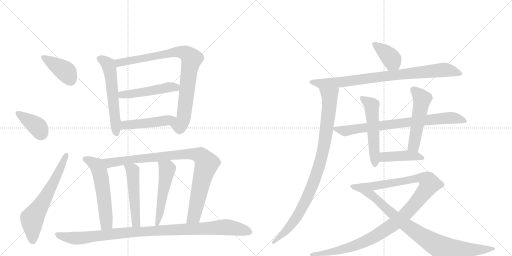
t = 0.00 s
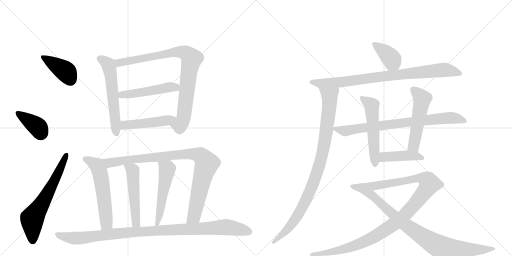
t = 2.00 s
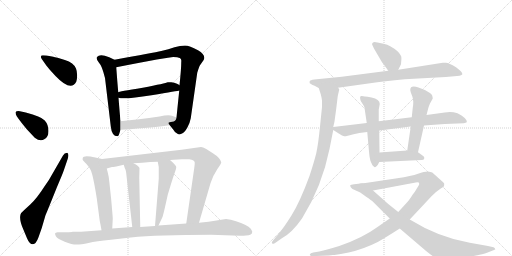
t = 4.00 s
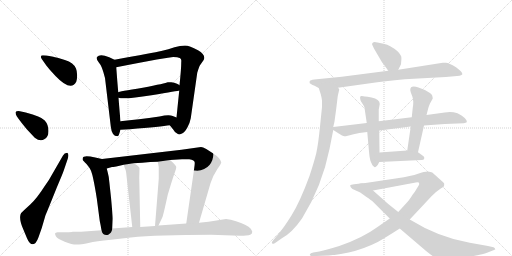
t = 6.00 s
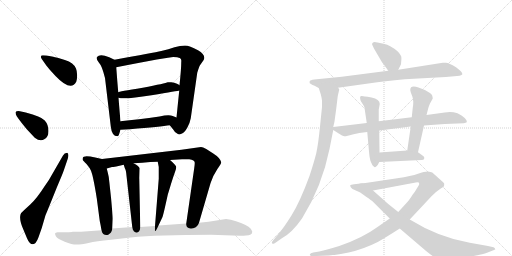
t = 8.00 s
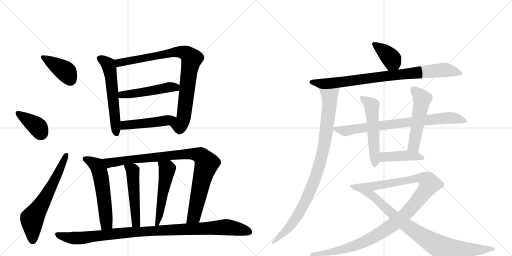
t = 10.00 s

The animated SVG that drew these frames (rendered in a browser with its animation timeline set to each time). Animation: 21 CSS @keyframes rules; frames cover the first 10.00 s.

<svg version="1.1" viewBox="0 0 2048 1024" xmlns="http://www.w3.org/2000/svg">
  <g stroke="lightgray" stroke-dasharray="1,1" stroke-width="1" transform="scale(4, 4)">
    <line x1="0" y1="0" x2="256" y2="256"></line>
    <line x1="256" y1="0" x2="0" y2="256"></line>
    <line x1="128" y1="0" x2="128" y2="256"></line>
    <line x1="0" y1="128" x2="256" y2="128"></line>
    <line x1="256" y1="0" x2="512" y2="256"></line>
    <line x1="512" y1="0" x2="256" y2="256"></line>
    <line x1="384" y1="0" x2="384" y2="256"></line>
    <line x1="256" y1="128" x2="512" y2="128"></line>
  </g>
<g transform="scale(1, -1) translate(0, -850)">
   <style type="text/css">
    @keyframes keyframes0 {
      from {
       stroke: black;
       stroke-dashoffset: 396;
       stroke-width: 128;
       }
       56% {
       animation-timing-function: step-end;
       stroke: black;
       stroke-dashoffset: 0;
       stroke-width: 128;
       }
       to {
       stroke: black;
       stroke-width: 1024;
       }
       }
       #make-me-a-hanzi-animation-0 {
         animation: keyframes0 0.572266s both;
         animation-delay: 0.000000s;
         animation-timing-function: linear;
       }
    @keyframes keyframes1 {
      from {
       stroke: black;
       stroke-dashoffset: 387;
       stroke-width: 128;
       }
       56% {
       animation-timing-function: step-end;
       stroke: black;
       stroke-dashoffset: 0;
       stroke-width: 128;
       }
       to {
       stroke: black;
       stroke-width: 1024;
       }
       }
       #make-me-a-hanzi-animation-1 {
         animation: keyframes1 0.564941s both;
         animation-delay: 0.572266s;
         animation-timing-function: linear;
       }
    @keyframes keyframes2 {
      from {
       stroke: black;
       stroke-dashoffset: 637;
       stroke-width: 128;
       }
       67% {
       animation-timing-function: step-end;
       stroke: black;
       stroke-dashoffset: 0;
       stroke-width: 128;
       }
       to {
       stroke: black;
       stroke-width: 1024;
       }
       }
       #make-me-a-hanzi-animation-2 {
         animation: keyframes2 0.768392s both;
         animation-delay: 1.137207s;
         animation-timing-function: linear;
       }
    @keyframes keyframes3 {
      from {
       stroke: black;
       stroke-dashoffset: 578;
       stroke-width: 128;
       }
       65% {
       animation-timing-function: step-end;
       stroke: black;
       stroke-dashoffset: 0;
       stroke-width: 128;
       }
       to {
       stroke: black;
       stroke-width: 1024;
       }
       }
       #make-me-a-hanzi-animation-3 {
         animation: keyframes3 0.720378s both;
         animation-delay: 1.905599s;
         animation-timing-function: linear;
       }
    @keyframes keyframes4 {
      from {
       stroke: black;
       stroke-dashoffset: 872;
       stroke-width: 128;
       }
       74% {
       animation-timing-function: step-end;
       stroke: black;
       stroke-dashoffset: 0;
       stroke-width: 128;
       }
       to {
       stroke: black;
       stroke-width: 1024;
       }
       }
       #make-me-a-hanzi-animation-4 {
         animation: keyframes4 0.959635s both;
         animation-delay: 2.625977s;
         animation-timing-function: linear;
       }
    @keyframes keyframes5 {
      from {
       stroke: black;
       stroke-dashoffset: 499;
       stroke-width: 128;
       }
       62% {
       animation-timing-function: step-end;
       stroke: black;
       stroke-dashoffset: 0;
       stroke-width: 128;
       }
       to {
       stroke: black;
       stroke-width: 1024;
       }
       }
       #make-me-a-hanzi-animation-5 {
         animation: keyframes5 0.656087s both;
         animation-delay: 3.585612s;
         animation-timing-function: linear;
       }
    @keyframes keyframes6 {
      from {
       stroke: black;
       stroke-dashoffset: 475;
       stroke-width: 128;
       }
       61% {
       animation-timing-function: step-end;
       stroke: black;
       stroke-dashoffset: 0;
       stroke-width: 128;
       }
       to {
       stroke: black;
       stroke-width: 1024;
       }
       }
       #make-me-a-hanzi-animation-6 {
         animation: keyframes6 0.636556s both;
         animation-delay: 4.241699s;
         animation-timing-function: linear;
       }
    @keyframes keyframes7 {
      from {
       stroke: black;
       stroke-dashoffset: 567;
       stroke-width: 128;
       }
       65% {
       animation-timing-function: step-end;
       stroke: black;
       stroke-dashoffset: 0;
       stroke-width: 128;
       }
       to {
       stroke: black;
       stroke-width: 1024;
       }
       }
       #make-me-a-hanzi-animation-7 {
         animation: keyframes7 0.711426s both;
         animation-delay: 4.878255s;
         animation-timing-function: linear;
       }
    @keyframes keyframes8 {
      from {
       stroke: black;
       stroke-dashoffset: 938;
       stroke-width: 128;
       }
       75% {
       animation-timing-function: step-end;
       stroke: black;
       stroke-dashoffset: 0;
       stroke-width: 128;
       }
       to {
       stroke: black;
       stroke-width: 1024;
       }
       }
       #make-me-a-hanzi-animation-8 {
         animation: keyframes8 1.013346s both;
         animation-delay: 5.589681s;
         animation-timing-function: linear;
       }
    @keyframes keyframes9 {
      from {
       stroke: black;
       stroke-dashoffset: 501;
       stroke-width: 128;
       }
       62% {
       animation-timing-function: step-end;
       stroke: black;
       stroke-dashoffset: 0;
       stroke-width: 128;
       }
       to {
       stroke: black;
       stroke-width: 1024;
       }
       }
       #make-me-a-hanzi-animation-9 {
         animation: keyframes9 0.657715s both;
         animation-delay: 6.603027s;
         animation-timing-function: linear;
       }
    @keyframes keyframes10 {
      from {
       stroke: black;
       stroke-dashoffset: 519;
       stroke-width: 128;
       }
       63% {
       animation-timing-function: step-end;
       stroke: black;
       stroke-dashoffset: 0;
       stroke-width: 128;
       }
       to {
       stroke: black;
       stroke-width: 1024;
       }
       }
       #make-me-a-hanzi-animation-10 {
         animation: keyframes10 0.672363s both;
         animation-delay: 7.260742s;
         animation-timing-function: linear;
       }
    @keyframes keyframes11 {
      from {
       stroke: black;
       stroke-dashoffset: 1028;
       stroke-width: 128;
       }
       77% {
       animation-timing-function: step-end;
       stroke: black;
       stroke-dashoffset: 0;
       stroke-width: 128;
       }
       to {
       stroke: black;
       stroke-width: 1024;
       }
       }
       #make-me-a-hanzi-animation-11 {
         animation: keyframes11 1.086589s both;
         animation-delay: 7.933105s;
         animation-timing-function: linear;
       }
    @keyframes keyframes12 {
      from {
       stroke: black;
       stroke-dashoffset: 386;
       stroke-width: 128;
       }
       56% {
       animation-timing-function: step-end;
       stroke: black;
       stroke-dashoffset: 0;
       stroke-width: 128;
       }
       to {
       stroke: black;
       stroke-width: 1024;
       }
       }
       #make-me-a-hanzi-animation-12 {
         animation: keyframes12 0.564128s both;
         animation-delay: 9.019694s;
         animation-timing-function: linear;
       }
    @keyframes keyframes13 {
      from {
       stroke: black;
       stroke-dashoffset: 858;
       stroke-width: 128;
       }
       74% {
       animation-timing-function: step-end;
       stroke: black;
       stroke-dashoffset: 0;
       stroke-width: 128;
       }
       to {
       stroke: black;
       stroke-width: 1024;
       }
       }
       #make-me-a-hanzi-animation-13 {
         animation: keyframes13 0.948242s both;
         animation-delay: 9.583822s;
         animation-timing-function: linear;
       }
    @keyframes keyframes14 {
      from {
       stroke: black;
       stroke-dashoffset: 945;
       stroke-width: 128;
       }
       75% {
       animation-timing-function: step-end;
       stroke: black;
       stroke-dashoffset: 0;
       stroke-width: 128;
       }
       to {
       stroke: black;
       stroke-width: 1024;
       }
       }
       #make-me-a-hanzi-animation-14 {
         animation: keyframes14 1.019043s both;
         animation-delay: 10.532064s;
         animation-timing-function: linear;
       }
    @keyframes keyframes15 {
      from {
       stroke: black;
       stroke-dashoffset: 781;
       stroke-width: 128;
       }
       72% {
       animation-timing-function: step-end;
       stroke: black;
       stroke-dashoffset: 0;
       stroke-width: 128;
       }
       to {
       stroke: black;
       stroke-width: 1024;
       }
       }
       #make-me-a-hanzi-animation-15 {
         animation: keyframes15 0.885579s both;
         animation-delay: 11.551107s;
         animation-timing-function: linear;
       }
    @keyframes keyframes16 {
      from {
       stroke: black;
       stroke-dashoffset: 537;
       stroke-width: 128;
       }
       64% {
       animation-timing-function: step-end;
       stroke: black;
       stroke-dashoffset: 0;
       stroke-width: 128;
       }
       to {
       stroke: black;
       stroke-width: 1024;
       }
       }
       #make-me-a-hanzi-animation-16 {
         animation: keyframes16 0.687012s both;
         animation-delay: 12.436686s;
         animation-timing-function: linear;
       }
    @keyframes keyframes17 {
      from {
       stroke: black;
       stroke-dashoffset: 521;
       stroke-width: 128;
       }
       63% {
       animation-timing-function: step-end;
       stroke: black;
       stroke-dashoffset: 0;
       stroke-width: 128;
       }
       to {
       stroke: black;
       stroke-width: 1024;
       }
       }
       #make-me-a-hanzi-animation-17 {
         animation: keyframes17 0.673991s both;
         animation-delay: 13.123698s;
         animation-timing-function: linear;
       }
    @keyframes keyframes18 {
      from {
       stroke: black;
       stroke-dashoffset: 429;
       stroke-width: 128;
       }
       58% {
       animation-timing-function: step-end;
       stroke: black;
       stroke-dashoffset: 0;
       stroke-width: 128;
       }
       to {
       stroke: black;
       stroke-width: 1024;
       }
       }
       #make-me-a-hanzi-animation-18 {
         animation: keyframes18 0.599121s both;
         animation-delay: 13.797689s;
         animation-timing-function: linear;
       }
    @keyframes keyframes19 {
      from {
       stroke: black;
       stroke-dashoffset: 1102;
       stroke-width: 128;
       }
       78% {
       animation-timing-function: step-end;
       stroke: black;
       stroke-dashoffset: 0;
       stroke-width: 128;
       }
       to {
       stroke: black;
       stroke-width: 1024;
       }
       }
       #make-me-a-hanzi-animation-19 {
         animation: keyframes19 1.146810s both;
         animation-delay: 14.396810s;
         animation-timing-function: linear;
       }
    @keyframes keyframes20 {
      from {
       stroke: black;
       stroke-dashoffset: 901;
       stroke-width: 128;
       }
       75% {
       animation-timing-function: step-end;
       stroke: black;
       stroke-dashoffset: 0;
       stroke-width: 128;
       }
       to {
       stroke: black;
       stroke-width: 1024;
       }
       }
       #make-me-a-hanzi-animation-20 {
         animation: keyframes20 0.983236s both;
         animation-delay: 15.543620s;
         animation-timing-function: linear;
       }
</style>
<path d="M 167 614 L 186 587 Q 199 570 222 546 Q 284 481 305 523 Q 309 534 308.5 550 Q 308 566 304 576 Q 295 599 259.5 610 Q 224 621 213 623 L 186 628 Q 179 629 172 629 Q 158 629 167 614 Z" fill="lightgray"></path> 
<path d="M 77 371 Q 88 356 108 332 L 139 299 Q 161 282 177 293 Q 194 301 194 326 Q 194 351 179 368 Q 164 385 103 400 L 75 406 Q 64 406 62 401 Q 62 394 67 385 L 77 371 Z" fill="lightgray"></path> 
<path d="M 207 150 Q 197 130 177 103 Q 147 56 121 32 L 97 10 Q 84 -1 82 -8 Q 76 -29 93 -67 L 108 -103 Q 118 -127 131 -127 Q 144 -127 154 -99 L 167 -62 L 182 -11 Q 186 -2 205 45 L 228 102 Q 251 156 255 168 L 271 215 Q 277 234 269 239 Q 257 239 252 228 L 207 150 Z" fill="lightgray"></path> 
<path d="M 458 611 L 437 621 Q 399 637 388 622 Q 383 615 396 599 Q 408 587 420 538 L 443 345 Q 447 305 470 305 Q 475 306 477 315 L 482 331 L 482 365 Q 479 396 474 459 L 473 481 Q 469 525 465 581 C 463 609 463 609 458 611 Z" fill="lightgray"></path> 
<path d="M 679 349 L 692 333 Q 701 317 710 315 Q 718 309 730 317 Q 739 321 750 341 Q 760 360 763 377 L 789 559 Q 796 583 800 589 L 814 609 Q 826 629 792 649 Q 758 668 740 668 Q 721 668 698 661 Q 675 653 645 646 Q 615 639 458 611 C 428 606 436 575 465 581 Q 675 622 693 622 Q 711 622 719 618 Q 727 614 725 603 Q 725 575 718 509 L 717 488 Q 712 440 706 380 C 703 350 660 372 679 349 Z" fill="lightgray"></path> 
<path d="M 474 459 Q 497 451 606 469 Q 714 487 717 488 C 744 493 744 493 718 509 Q 718 510 708 515 Q 697 520 685 521 Q 673 522 671 521 Q 663 517 571 499 Q 473 484 473 481 C 445 471 445 465 474 459 Z" fill="lightgray"></path> 
<path d="M 482 331 L 520 333 Q 645 344 679 349 C 709 353 734 369 706 380 L 691 386 Q 676 393 638 384 Q 552 372 482 365 C 452 362 452 329 482 331 Z" fill="lightgray"></path> 
<path d="M 331 210 Q 332 208 346 194 Q 359 179 364 167 Q 373 145 387 57 L 399 -34 Q 402 -47 406 -71 C 411 -101 447 -94 449 -64 L 451 -25 Q 451 -16 444 60 Q 436 135 435 142 Q 434 148 427 176 C 420 205 418 212 408 214 L 381 220 Q 333 231 331 218 Q 330 212 331 210 Z" fill="lightgray"></path> 
<path d="M 796 -41 L 842 117 Q 853 150 869 173 Q 885 196 885 201 Q 880 219 853 236 L 825 254 Q 811 262 804 262 L 726 251 L 408 214 C 378 211 398 168 427 176 L 448 182 Q 450 182 465 184 L 495 191 L 534 197 L 569 199 L 601 202 Q 612 203 631 203 L 680 210 L 728 213 L 757 213 Q 779 211 779 199 Q 779 193 777 178 L 745 -44 C 741 -74 788 -70 796 -41 Z" fill="lightgray"></path> 
<path d="M 495 191 L 499 178 Q 504 171 506 147 L 529 -58 C 532 -88 562 -88 561 -58 L 557 139 L 558 178 Q 555 186 534 197 C 508 212 486 220 495 191 Z" fill="lightgray"></path> 
<path d="M 631 203 L 635 182 L 635 135 L 620 -54 C 618 -84 621 -79 634 -52 L 650 -18 Q 654 -7 671 71 L 684 114 Q 695 149 700 162 Q 705 174 705 182 Q 705 189 680 210 C 657 230 625 232 631 203 Z" fill="lightgray"></path> 
<path d="M 406 -71 L 324 -77 L 290 -77 Q 290 -78 264 -79 L 230 -79 Q 222 -80 220 -84 Q 220 -87 224 -96 Q 230 -105 259 -116.5 Q 288 -128 306 -128 Q 324 -128 354 -121.5 Q 384 -115 444 -109 L 523 -100 Q 631 -89 845 -89 L 959 -93 Q 975 -93 984 -92 Q 1009 -92 1009 -77 Q 1009 -74 1003 -65 Q 997 -56 980 -49 Q 966 -41 944 -35 Q 923 -27 904 -26 L 834 -37 L 796 -41 L 745 -44 L 634 -52 L 620 -54 L 561 -58 L 529 -58 L 449 -64 L 406 -71 Z" fill="lightgray"></path> 
<path d="M 1593 571 L 1604 593 L 1605 606 Q 1607 623 1603 628 Q 1595 646 1561 665 Q 1550 672 1534 675 L 1510 680 Q 1496 684 1492 680 Q 1488 676 1488 674 Q 1488 672 1497 654 L 1528 601 Q 1530 600 1553 567 C 1570 542 1580 544 1593 571 Z" fill="lightgray"></path> 
<path d="M 1352 499 L 1509 521 Q 1557 528 1619 533 L 1783 542 L 1828 546 Q 1840 546 1844 549 Q 1848 552 1849 552 L 1849 556 Q 1848 563 1824 581 Q 1791 602 1781 599 L 1771 599 L 1593 571 L 1553 567 L 1367 543 L 1267 533 Q 1246 531 1241 528 Q 1236 524 1239 517 L 1250 510 Q 1254 510 1275 498 C 1289 490 1322 495 1352 499 Z" fill="lightgray"></path> 
<path d="M 1351 466 L 1357 492 Q 1357 494 1352 499 C 1349 529 1266 527 1275 498 L 1283 473 Q 1287 458 1288 447 L 1288 422 L 1280 344 Q 1273 273 1265 237 Q 1256 201 1238 146 Q 1200 43 1167 -10 Q 1134 -63 1113 -87 L 1092 -112 Q 1084 -119 1089 -124 Q 1090 -127 1099 -123 L 1129 -102 Q 1168 -81 1208 -24 Q 1288 104 1318 254 L 1333 330 L 1333 342 L 1338 364 L 1345 416 L 1351 466 Z" fill="lightgray"></path> 
<path d="M 1333 330 L 1355 316 Q 1370 306 1377 305 Q 1384 304 1410 312 Q 1435 320 1469 322 L 1517 328 L 1643 344 L 1696 348 L 1779 354 L 1855 357 Q 1864 359 1866 360 Q 1873 369 1846 388 Q 1833 396 1830 397 Q 1805 405 1779 400 L 1706 390 L 1647 381 L 1515 365 L 1467 358 L 1333 342 C 1317 340 1317 340 1333 330 Z" fill="lightgray"></path> 
<path d="M 1469 322 L 1477 233 Q 1480 206 1486 197 Q 1489 188 1495 184 Q 1499 179 1505 184 Q 1511 188 1517 202 L 1518 240 L 1517 328 L 1515 365 L 1515 412 L 1519 434 Q 1519 453 1486 460 Q 1452 466 1447 466 Q 1436 467 1443 446 L 1452 432 Q 1458 425 1459 412 L 1467 358 L 1469 322 Z" fill="lightgray"></path> 
<path d="M 1672 241 L 1696 348 L 1706 390 L 1713 417 Q 1715 425 1720 436 L 1731 456 Q 1731 459 1729 467 Q 1728 473 1713 482 Q 1698 491 1697 491 L 1674 500 Q 1641 511 1641 490 Q 1641 485 1649 465 Q 1656 445 1651 419 L 1647 381 L 1643 344 L 1629 248 C 1625 218 1665 212 1672 241 Z" fill="lightgray"></path> 
<path d="M 1517 202 L 1686 210 Q 1696 210 1697 216 Q 1698 221 1694 225 L 1672 241 L 1629 248 L 1518 240 C 1488 238 1487 201 1517 202 Z" fill="lightgray"></path> 
<path d="M 1559 -24 L 1510 -58 Q 1450 -102 1357 -134 Q 1308 -149 1277 -156 L 1253 -160 Q 1241 -163 1240 -167 Q 1238 -171 1241 -172 Q 1243 -174 1253 -174 L 1265 -174 Q 1401 -174 1511 -118 Q 1546 -98 1599 -64 L 1639 -28 L 1726 65 L 1744 82 L 1763 96 Q 1773 102 1776 105 L 1777 115 Q 1777 118 1767 126 L 1729 160 Q 1724 163 1711 164 Q 1698 164 1672 155 Q 1646 146 1589 137 L 1462 118 Q 1449 118 1443 116 C 1413 112 1463 82 1492 88 L 1663 120 Q 1677 123 1677 115 Q 1677 112 1674 107 L 1666 94 Q 1661 84 1651 72 Q 1636 48 1626 38 L 1593 2 L 1559 -24 Z" fill="lightgray"></path> 
<path d="M 1443 116 L 1416 113 Q 1403 112 1401 109 Q 1399 103 1410 94 L 1441 80 L 1466 62 Q 1486 49 1493 42 L 1559 -24 L 1599 -64 L 1702 -152 Q 1732 -177 1746 -183 Q 1760 -190 1777 -190 Q 1793 -191 1830 -186 Q 1927 -169 1948 -161 L 1971 -152 Q 1977 -150 1980 -148 Q 1982 -147 1980 -145 Q 1980 -141 1974 -139 L 1952 -134 L 1879 -121 Q 1755 -100 1639 -28 L 1593 2 L 1553 34 Q 1527 57 1492 88 C 1470 108 1458 118 1443 116 Z" fill="lightgray"></path> 
      <clipPath id="make-me-a-hanzi-clip-0">
      <path d="M 167 614 L 186 587 Q 199 570 222 546 Q 284 481 305 523 Q 309 534 308.5 550 Q 308 566 304 576 Q 295 599 259.5 610 Q 224 621 213 623 L 186 628 Q 179 629 172 629 Q 158 629 167 614 Z" fill="lightgray"></path>
      </clipPath>
      <path clip-path="url(#make-me-a-hanzi-clip-0)" d="M 178 619 L 267 560 L 282 530 " fill="none" id="make-me-a-hanzi-animation-0" stroke-dasharray="268 536" stroke-linecap="round"></path>

      <clipPath id="make-me-a-hanzi-clip-1">
      <path d="M 77 371 Q 88 356 108 332 L 139 299 Q 161 282 177 293 Q 194 301 194 326 Q 194 351 179 368 Q 164 385 103 400 L 75 406 Q 64 406 62 401 Q 62 394 67 385 L 77 371 Z" fill="lightgray"></path>
      </clipPath>
      <path clip-path="url(#make-me-a-hanzi-clip-1)" d="M 70 399 L 152 341 L 163 313 " fill="none" id="make-me-a-hanzi-animation-1" stroke-dasharray="259 518" stroke-linecap="round"></path>

      <clipPath id="make-me-a-hanzi-clip-2">
      <path d="M 207 150 Q 197 130 177 103 Q 147 56 121 32 L 97 10 Q 84 -1 82 -8 Q 76 -29 93 -67 L 108 -103 Q 118 -127 131 -127 Q 144 -127 154 -99 L 167 -62 L 182 -11 Q 186 -2 205 45 L 228 102 Q 251 156 255 168 L 271 215 Q 277 234 269 239 Q 257 239 252 228 L 207 150 Z" fill="lightgray"></path>
      </clipPath>
      <path clip-path="url(#make-me-a-hanzi-clip-2)" d="M 131 -114 L 128 -25 L 215 119 L 265 232 " fill="none" id="make-me-a-hanzi-animation-2" stroke-dasharray="509 1018" stroke-linecap="round"></path>

      <clipPath id="make-me-a-hanzi-clip-3">
      <path d="M 458 611 L 437 621 Q 399 637 388 622 Q 383 615 396 599 Q 408 587 420 538 L 443 345 Q 447 305 470 305 Q 475 306 477 315 L 482 331 L 482 365 Q 479 396 474 459 L 473 481 Q 469 525 465 581 C 463 609 463 609 458 611 Z" fill="lightgray"></path>
      </clipPath>
      <path clip-path="url(#make-me-a-hanzi-clip-3)" d="M 398 617 L 421 604 L 437 582 L 467 315 " fill="none" id="make-me-a-hanzi-animation-3" stroke-dasharray="450 900" stroke-linecap="round"></path>

      <clipPath id="make-me-a-hanzi-clip-4">
      <path d="M 679 349 L 692 333 Q 701 317 710 315 Q 718 309 730 317 Q 739 321 750 341 Q 760 360 763 377 L 789 559 Q 796 583 800 589 L 814 609 Q 826 629 792 649 Q 758 668 740 668 Q 721 668 698 661 Q 675 653 645 646 Q 615 639 458 611 C 428 606 436 575 465 581 Q 675 622 693 622 Q 711 622 719 618 Q 727 614 725 603 Q 725 575 718 509 L 717 488 Q 712 440 706 380 C 703 350 660 372 679 349 Z" fill="lightgray"></path>
      </clipPath>
      <path clip-path="url(#make-me-a-hanzi-clip-4)" d="M 472 606 L 479 598 L 711 643 L 747 635 L 767 615 L 732 369 L 719 348 L 688 350 " fill="none" id="make-me-a-hanzi-animation-4" stroke-dasharray="744 1488" stroke-linecap="round"></path>

      <clipPath id="make-me-a-hanzi-clip-5">
      <path d="M 474 459 Q 497 451 606 469 Q 714 487 717 488 C 744 493 744 493 718 509 Q 718 510 708 515 Q 697 520 685 521 Q 673 522 671 521 Q 663 517 571 499 Q 473 484 473 481 C 445 471 445 465 474 459 Z" fill="lightgray"></path>
      </clipPath>
      <path clip-path="url(#make-me-a-hanzi-clip-5)" d="M 477 476 L 494 471 L 550 477 L 688 502 L 715 493 " fill="none" id="make-me-a-hanzi-animation-5" stroke-dasharray="371 742" stroke-linecap="round"></path>

      <clipPath id="make-me-a-hanzi-clip-6">
      <path d="M 482 331 L 520 333 Q 645 344 679 349 C 709 353 734 369 706 380 L 691 386 Q 676 393 638 384 Q 552 372 482 365 C 452 362 452 329 482 331 Z" fill="lightgray"></path>
      </clipPath>
      <path clip-path="url(#make-me-a-hanzi-clip-6)" d="M 488 337 L 505 351 L 575 355 L 700 376 " fill="none" id="make-me-a-hanzi-animation-6" stroke-dasharray="347 694" stroke-linecap="round"></path>

      <clipPath id="make-me-a-hanzi-clip-7">
      <path d="M 331 210 Q 332 208 346 194 Q 359 179 364 167 Q 373 145 387 57 L 399 -34 Q 402 -47 406 -71 C 411 -101 447 -94 449 -64 L 451 -25 Q 451 -16 444 60 Q 436 135 435 142 Q 434 148 427 176 C 420 205 418 212 408 214 L 381 220 Q 333 231 331 218 Q 330 212 331 210 Z" fill="lightgray"></path>
      </clipPath>
      <path clip-path="url(#make-me-a-hanzi-clip-7)" d="M 341 214 L 387 188 L 397 169 L 424 -18 L 424 -46 L 412 -62 " fill="none" id="make-me-a-hanzi-animation-7" stroke-dasharray="439 878" stroke-linecap="round"></path>

      <clipPath id="make-me-a-hanzi-clip-8">
      <path d="M 796 -41 L 842 117 Q 853 150 869 173 Q 885 196 885 201 Q 880 219 853 236 L 825 254 Q 811 262 804 262 L 726 251 L 408 214 C 378 211 398 168 427 176 L 448 182 Q 450 182 465 184 L 495 191 L 534 197 L 569 199 L 601 202 Q 612 203 631 203 L 680 210 L 728 213 L 757 213 Q 779 211 779 199 Q 779 193 777 178 L 745 -44 C 741 -74 788 -70 796 -41 Z" fill="lightgray"></path>
      </clipPath>
      <path clip-path="url(#make-me-a-hanzi-clip-8)" d="M 416 210 L 438 198 L 705 231 L 784 233 L 804 226 L 827 196 L 777 -12 L 751 -37 " fill="none" id="make-me-a-hanzi-animation-8" stroke-dasharray="810 1620" stroke-linecap="round"></path>

      <clipPath id="make-me-a-hanzi-clip-9">
      <path d="M 495 191 L 499 178 Q 504 171 506 147 L 529 -58 C 532 -88 562 -88 561 -58 L 557 139 L 558 178 Q 555 186 534 197 C 508 212 486 220 495 191 Z" fill="lightgray"></path>
      </clipPath>
      <path clip-path="url(#make-me-a-hanzi-clip-9)" d="M 515 190 L 534 159 L 528 124 L 538 114 L 532 72 L 540 65 L 536 21 L 543 16 L 540 -31 L 545 -34 " fill="none" id="make-me-a-hanzi-animation-9" stroke-dasharray="373 746" stroke-linecap="round"></path>

      <clipPath id="make-me-a-hanzi-clip-10">
      <path d="M 631 203 L 635 182 L 635 135 L 620 -54 C 618 -84 621 -79 634 -52 L 650 -18 Q 654 -7 671 71 L 684 114 Q 695 149 700 162 Q 705 174 705 182 Q 705 189 680 210 C 657 230 625 232 631 203 Z" fill="lightgray"></path>
      </clipPath>
      <path clip-path="url(#make-me-a-hanzi-clip-10)" d="M 638 199 L 668 169 L 639 -4 L 626 -47 " fill="none" id="make-me-a-hanzi-animation-10" stroke-dasharray="391 782" stroke-linecap="round"></path>

      <clipPath id="make-me-a-hanzi-clip-11">
      <path d="M 406 -71 L 324 -77 L 290 -77 Q 290 -78 264 -79 L 230 -79 Q 222 -80 220 -84 Q 220 -87 224 -96 Q 230 -105 259 -116.5 Q 288 -128 306 -128 Q 324 -128 354 -121.5 Q 384 -115 444 -109 L 523 -100 Q 631 -89 845 -89 L 959 -93 Q 975 -93 984 -92 Q 1009 -92 1009 -77 Q 1009 -74 1003 -65 Q 997 -56 980 -49 Q 966 -41 944 -35 Q 923 -27 904 -26 L 834 -37 L 796 -41 L 745 -44 L 634 -52 L 620 -54 L 561 -58 L 529 -58 L 449 -64 L 406 -71 Z" fill="lightgray"></path>
      </clipPath>
      <path clip-path="url(#make-me-a-hanzi-clip-11)" d="M 228 -88 L 303 -103 L 534 -78 L 902 -58 L 995 -77 " fill="none" id="make-me-a-hanzi-animation-11" stroke-dasharray="900 1800" stroke-linecap="round"></path>

      <clipPath id="make-me-a-hanzi-clip-12">
      <path d="M 1593 571 L 1604 593 L 1605 606 Q 1607 623 1603 628 Q 1595 646 1561 665 Q 1550 672 1534 675 L 1510 680 Q 1496 684 1492 680 Q 1488 676 1488 674 Q 1488 672 1497 654 L 1528 601 Q 1530 600 1553 567 C 1570 542 1580 544 1593 571 Z" fill="lightgray"></path>
      </clipPath>
      <path clip-path="url(#make-me-a-hanzi-clip-12)" d="M 1495 673 L 1560 622 L 1585 582 " fill="none" id="make-me-a-hanzi-animation-12" stroke-dasharray="258 516" stroke-linecap="round"></path>

      <clipPath id="make-me-a-hanzi-clip-13">
      <path d="M 1352 499 L 1509 521 Q 1557 528 1619 533 L 1783 542 L 1828 546 Q 1840 546 1844 549 Q 1848 552 1849 552 L 1849 556 Q 1848 563 1824 581 Q 1791 602 1781 599 L 1771 599 L 1593 571 L 1553 567 L 1367 543 L 1267 533 Q 1246 531 1241 528 Q 1236 524 1239 517 L 1250 510 Q 1254 510 1275 498 C 1289 490 1322 495 1352 499 Z" fill="lightgray"></path>
      </clipPath>
      <path clip-path="url(#make-me-a-hanzi-clip-13)" d="M 1248 521 L 1282 515 L 1357 520 L 1548 547 L 1784 571 L 1844 554 " fill="none" id="make-me-a-hanzi-animation-13" stroke-dasharray="730 1460" stroke-linecap="round"></path>

      <clipPath id="make-me-a-hanzi-clip-14">
      <path d="M 1351 466 L 1357 492 Q 1357 494 1352 499 C 1349 529 1266 527 1275 498 L 1283 473 Q 1287 458 1288 447 L 1288 422 L 1280 344 Q 1273 273 1265 237 Q 1256 201 1238 146 Q 1200 43 1167 -10 Q 1134 -63 1113 -87 L 1092 -112 Q 1084 -119 1089 -124 Q 1090 -127 1099 -123 L 1129 -102 Q 1168 -81 1208 -24 Q 1288 104 1318 254 L 1333 330 L 1333 342 L 1338 364 L 1345 416 L 1351 466 Z" fill="lightgray"></path>
      </clipPath>
      <path clip-path="url(#make-me-a-hanzi-clip-14)" d="M 1283 494 L 1314 470 L 1319 451 L 1303 312 L 1274 176 L 1236 76 L 1186 -20 L 1129 -89 L 1094 -119 " fill="none" id="make-me-a-hanzi-animation-14" stroke-dasharray="817 1634" stroke-linecap="round"></path>

      <clipPath id="make-me-a-hanzi-clip-15">
      <path d="M 1333 330 L 1355 316 Q 1370 306 1377 305 Q 1384 304 1410 312 Q 1435 320 1469 322 L 1517 328 L 1643 344 L 1696 348 L 1779 354 L 1855 357 Q 1864 359 1866 360 Q 1873 369 1846 388 Q 1833 396 1830 397 Q 1805 405 1779 400 L 1706 390 L 1647 381 L 1515 365 L 1467 358 L 1333 342 C 1317 340 1317 340 1333 330 Z" fill="lightgray"></path>
      </clipPath>
      <path clip-path="url(#make-me-a-hanzi-clip-15)" d="M 1341 336 L 1379 326 L 1642 363 L 1808 379 L 1859 365 " fill="none" id="make-me-a-hanzi-animation-15" stroke-dasharray="653 1306" stroke-linecap="round"></path>

      <clipPath id="make-me-a-hanzi-clip-16">
      <path d="M 1469 322 L 1477 233 Q 1480 206 1486 197 Q 1489 188 1495 184 Q 1499 179 1505 184 Q 1511 188 1517 202 L 1518 240 L 1517 328 L 1515 365 L 1515 412 L 1519 434 Q 1519 453 1486 460 Q 1452 466 1447 466 Q 1436 467 1443 446 L 1452 432 Q 1458 425 1459 412 L 1467 358 L 1469 322 Z" fill="lightgray"></path>
      </clipPath>
      <path clip-path="url(#make-me-a-hanzi-clip-16)" d="M 1449 456 L 1487 429 L 1500 195 " fill="none" id="make-me-a-hanzi-animation-16" stroke-dasharray="409 818" stroke-linecap="round"></path>

      <clipPath id="make-me-a-hanzi-clip-17">
      <path d="M 1672 241 L 1696 348 L 1706 390 L 1713 417 Q 1715 425 1720 436 L 1731 456 Q 1731 459 1729 467 Q 1728 473 1713 482 Q 1698 491 1697 491 L 1674 500 Q 1641 511 1641 490 Q 1641 485 1649 465 Q 1656 445 1651 419 L 1647 381 L 1643 344 L 1629 248 C 1625 218 1665 212 1672 241 Z" fill="lightgray"></path>
      </clipPath>
      <path clip-path="url(#make-me-a-hanzi-clip-17)" d="M 1653 492 L 1689 455 L 1656 269 L 1637 254 " fill="none" id="make-me-a-hanzi-animation-17" stroke-dasharray="393 786" stroke-linecap="round"></path>

      <clipPath id="make-me-a-hanzi-clip-18">
      <path d="M 1517 202 L 1686 210 Q 1696 210 1697 216 Q 1698 221 1694 225 L 1672 241 L 1629 248 L 1518 240 C 1488 238 1487 201 1517 202 Z" fill="lightgray"></path>
      </clipPath>
      <path clip-path="url(#make-me-a-hanzi-clip-18)" d="M 1524 208 L 1534 221 L 1543 223 L 1622 228 L 1689 218 " fill="none" id="make-me-a-hanzi-animation-18" stroke-dasharray="301 602" stroke-linecap="round"></path>

      <clipPath id="make-me-a-hanzi-clip-19">
      <path d="M 1559 -24 L 1510 -58 Q 1450 -102 1357 -134 Q 1308 -149 1277 -156 L 1253 -160 Q 1241 -163 1240 -167 Q 1238 -171 1241 -172 Q 1243 -174 1253 -174 L 1265 -174 Q 1401 -174 1511 -118 Q 1546 -98 1599 -64 L 1639 -28 L 1726 65 L 1744 82 L 1763 96 Q 1773 102 1776 105 L 1777 115 Q 1777 118 1767 126 L 1729 160 Q 1724 163 1711 164 Q 1698 164 1672 155 Q 1646 146 1589 137 L 1462 118 Q 1449 118 1443 116 C 1413 112 1463 82 1492 88 L 1663 120 Q 1677 123 1677 115 Q 1677 112 1674 107 L 1666 94 Q 1661 84 1651 72 Q 1636 48 1626 38 L 1593 2 L 1559 -24 Z" fill="lightgray"></path>
      </clipPath>
      <path clip-path="url(#make-me-a-hanzi-clip-19)" d="M 1456 115 L 1494 105 L 1687 137 L 1711 128 L 1718 114 L 1687 68 L 1616 -13 L 1577 -46 L 1504 -93 L 1383 -145 L 1290 -165 L 1248 -168 " fill="none" id="make-me-a-hanzi-animation-19" stroke-dasharray="974 1948" stroke-linecap="round"></path>

      <clipPath id="make-me-a-hanzi-clip-20">
      <path d="M 1443 116 L 1416 113 Q 1403 112 1401 109 Q 1399 103 1410 94 L 1441 80 L 1466 62 Q 1486 49 1493 42 L 1559 -24 L 1599 -64 L 1702 -152 Q 1732 -177 1746 -183 Q 1760 -190 1777 -190 Q 1793 -191 1830 -186 Q 1927 -169 1948 -161 L 1971 -152 Q 1977 -150 1980 -148 Q 1982 -147 1980 -145 Q 1980 -141 1974 -139 L 1952 -134 L 1879 -121 Q 1755 -100 1639 -28 L 1593 2 L 1553 34 Q 1527 57 1492 88 C 1470 108 1458 118 1443 116 Z" fill="lightgray"></path>
      </clipPath>
      <path clip-path="url(#make-me-a-hanzi-clip-20)" d="M 1410 107 L 1438 100 L 1477 77 L 1622 -49 L 1764 -140 L 1858 -150 L 1974 -146 " fill="none" id="make-me-a-hanzi-animation-20" stroke-dasharray="773 1546" stroke-linecap="round"></path>

</g>
</svg>
